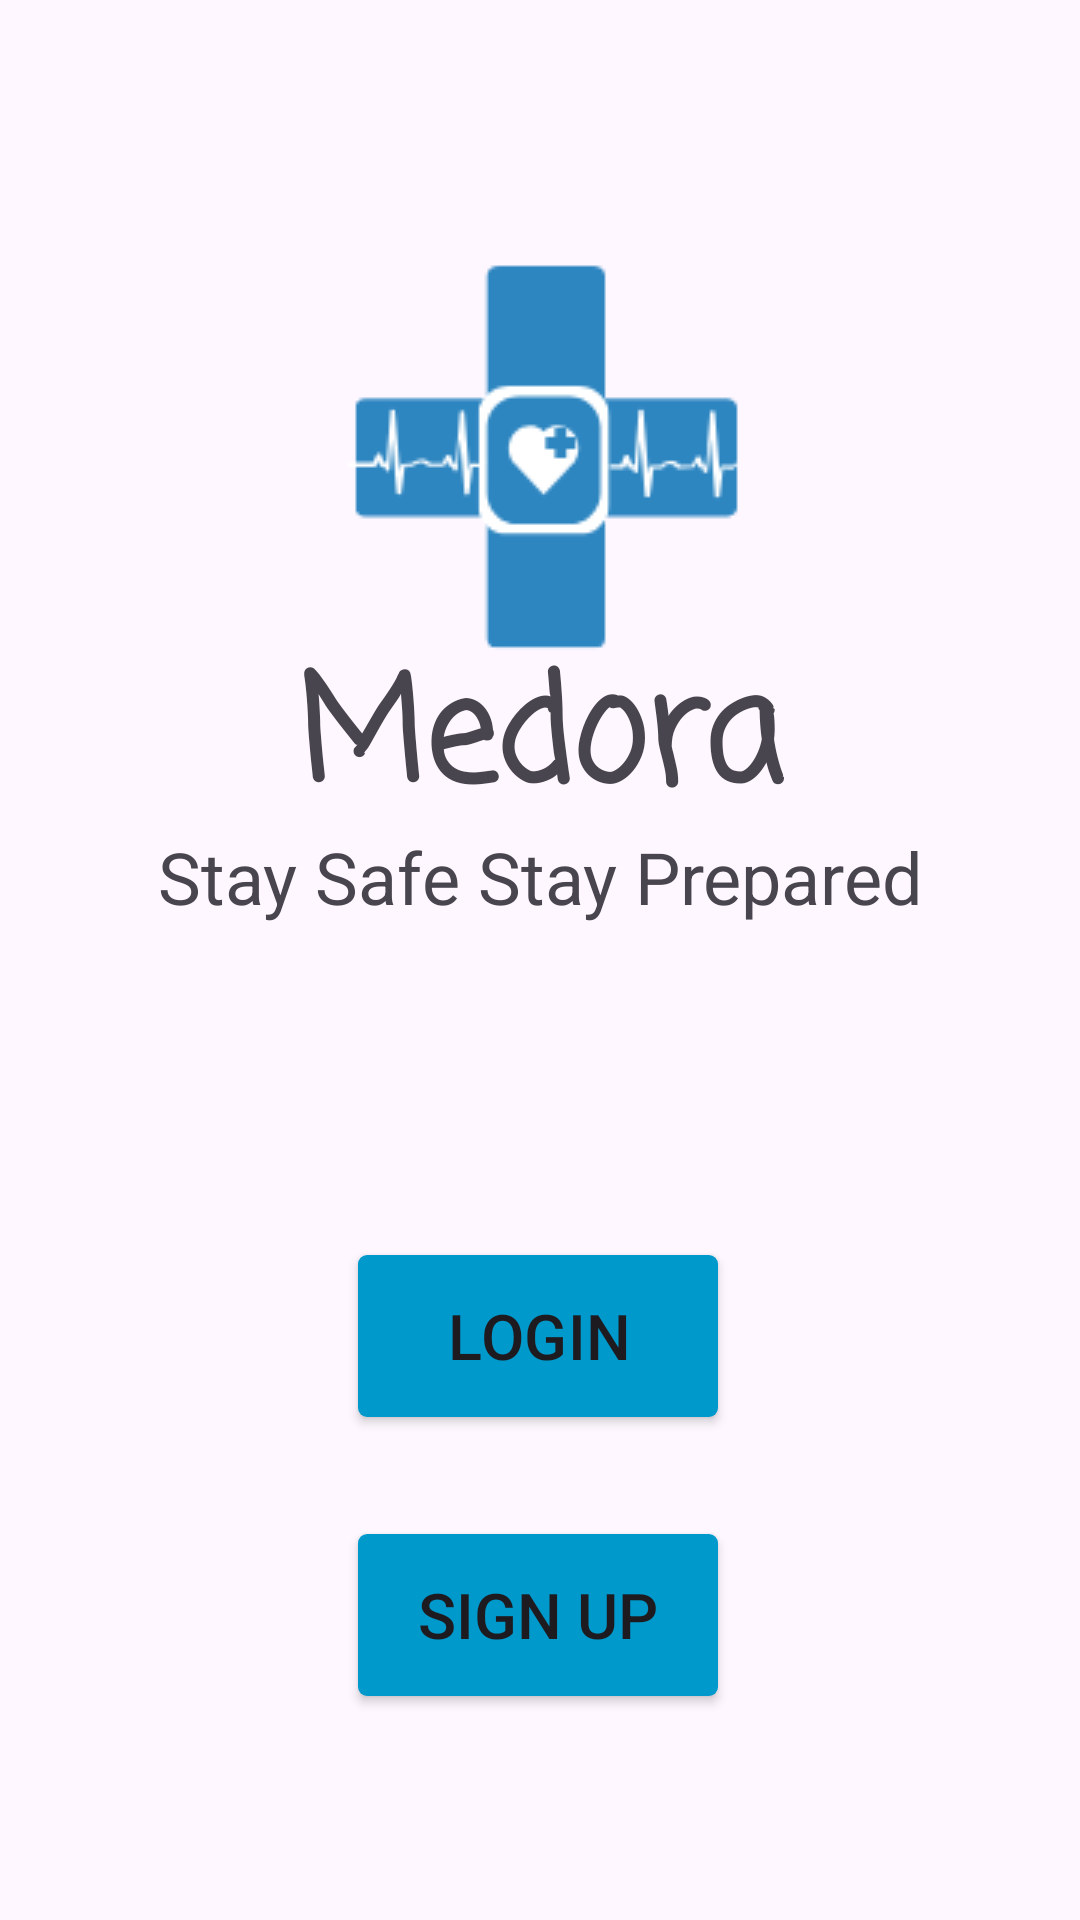

Write the Android layout XML for this screen, with the resource values it uses.
<!-- AndroidManifest.xml: application theme Theme.Med -->
<!-- res/layout/activity_main.xml -->
<?xml version="1.0" encoding="utf-8"?>
<androidx.constraintlayout.widget.ConstraintLayout xmlns:android="http://schemas.android.com/apk/res/android"
    xmlns:app="http://schemas.android.com/apk/res-auto"
    xmlns:tools="http://schemas.android.com/tools"
    android:id="@+id/main"
    android:layout_width="match_parent"
    android:layout_height="match_parent"
    tools:context=".MainActivity">

    <TextView
        android:id="@+id/textView"
        android:layout_width="wrap_content"
        android:layout_height="wrap_content"
        android:fontFamily="casual"
        android:text="Medora"
        android:textSize="48sp"
        android:textStyle="bold"
        app:layout_constraintBottom_toBottomOf="parent"
        app:layout_constraintEnd_toEndOf="parent"
        app:layout_constraintStart_toStartOf="parent"
        app:layout_constraintTop_toTopOf="parent"
        app:layout_constraintVertical_bias="0.372" />

    <TextView
        android:id="@+id/textView2"
        android:layout_width="wrap_content"
        android:layout_height="wrap_content"
        android:text="Stay Safe Stay Prepared"
        android:textSize="24sp"
        app:layout_constraintBottom_toBottomOf="parent"
        app:layout_constraintEnd_toEndOf="parent"
        app:layout_constraintStart_toStartOf="parent"
        app:layout_constraintTop_toTopOf="parent"
        app:layout_constraintVertical_bias="0.454" />

    <Button
        android:id="@+id/loginButton"
        android:layout_width="wrap_content"
        android:layout_height="wrap_content"
        android:backgroundTint="@android:color/holo_blue_dark"
        android:scaleX="1.5"
        android:scaleY="1.5"
        android:text="Login"
        app:iconTint="@android:color/holo_blue_dark"
        app:layout_constraintBottom_toBottomOf="parent"
        app:layout_constraintEnd_toEndOf="parent"
        app:layout_constraintHorizontal_bias="0.498"
        app:layout_constraintStart_toStartOf="parent"
        app:layout_constraintTop_toBottomOf="@+id/textView2"
        app:layout_constraintVertical_bias="0.398"
        app:strokeColor="@android:color/holo_blue_dark" />

    <Button
        android:id="@+id/SignupButton"
        android:layout_width="wrap_content"
        android:layout_height="wrap_content"
        android:backgroundTint="@android:color/holo_blue_dark"
        android:scaleX="1.5"
        android:scaleY="1.5"
        android:text="Sign up"
        app:iconTint="@android:color/holo_blue_dark"
        app:layout_constraintBottom_toBottomOf="parent"
        app:layout_constraintEnd_toEndOf="parent"
        app:layout_constraintHorizontal_bias="0.498"
        app:layout_constraintStart_toStartOf="parent"
        app:layout_constraintTop_toBottomOf="@+id/loginButton"
        app:layout_constraintVertical_bias="0.368"
        app:strokeColor="@android:color/holo_blue_dark" />

    <ImageView
        android:id="@+id/imageView2"
        android:layout_width="wrap_content"
        android:layout_height="wrap_content"
        app:layout_constraintBottom_toBottomOf="parent"
        app:layout_constraintEnd_toEndOf="parent"
        app:layout_constraintStart_toStartOf="parent"
        app:layout_constraintTop_toTopOf="parent"
        app:layout_constraintVertical_bias="0.162"
        app:srcCompat="@drawable/mediscanbluelogo" />

</androidx.constraintlayout.widget.ConstraintLayout>
<!-- resources referenced by this layout -->
<resources>
  <!-- drawable mediscanbluelogo: png bitmap (drawable, 5253 bytes) -->
  <style name="Theme.Med" parent="Base.Theme.Med" />
  <style name="Base.Theme.Med" parent="Theme.Material3.DayNight.NoActionBar">
          
          
      </style>
</resources>
